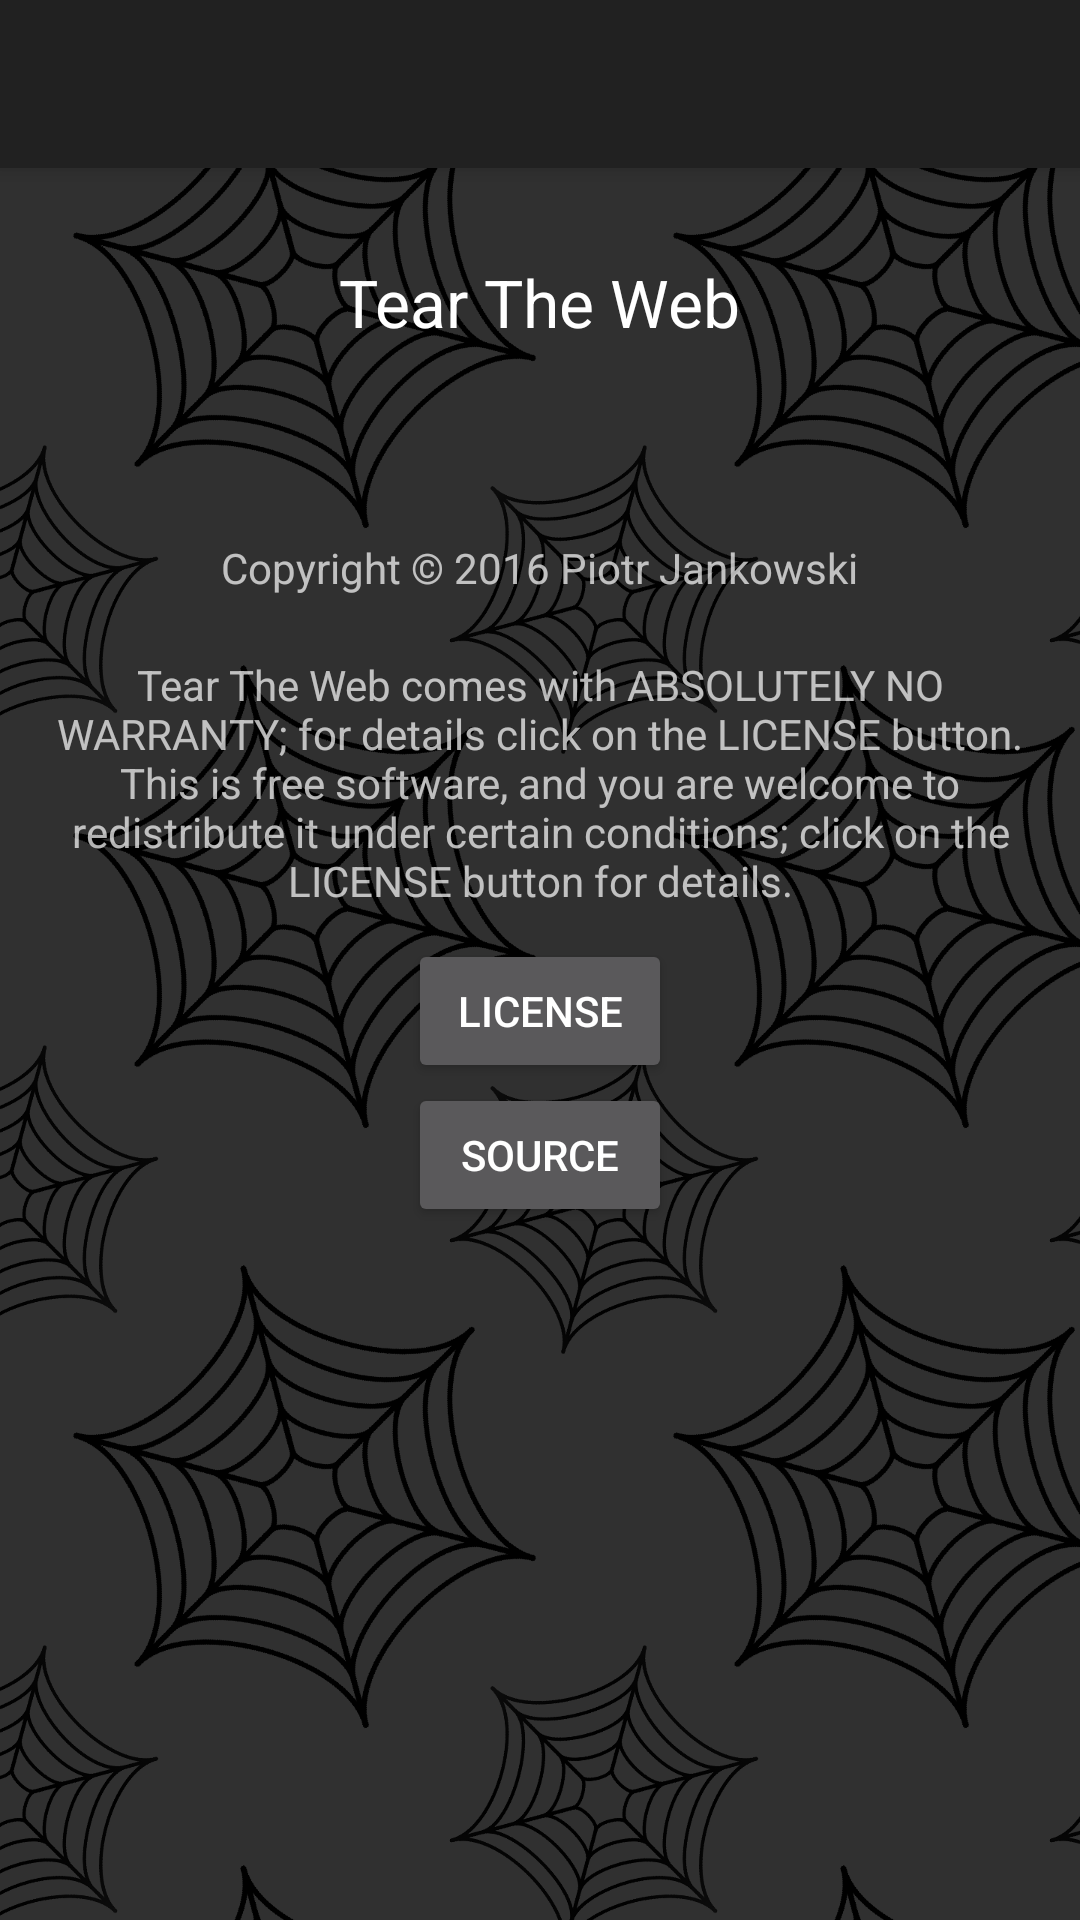

Reconstruct the res/layout file that produces this screen, plus the resources it refers to.
<!-- AndroidManifest.xml: application theme AppTheme -->
<!-- res/layout/layout_about.xml -->
<LinearLayout xmlns:android="http://schemas.android.com/apk/res/android"
    xmlns:tools="http://schemas.android.com/tools"
    android:layout_width="match_parent"
    android:layout_height="match_parent"
    android:background="@drawable/web_repeat"
    android:fitsSystemWindows="true"
    android:orientation="vertical"
    tools:context=".AboutActivity">

    <android.support.v7.widget.Toolbar
        android:id="@+id/toolbar_about"
        android:layout_width="match_parent"
        android:layout_height="?attr/actionBarSize"
        android:layout_marginBottom="20dp"
        android:background="?attr/colorPrimary"
        android:elevation="4dp" />

    <ScrollView
        android:id="@+id/scrollView"
        android:layout_width="match_parent"
        android:layout_height="match_parent"
        android:layout_gravity="center_horizontal">

        <LinearLayout
            android:layout_width="match_parent"
            android:layout_height="wrap_content"
            android:layout_marginLeft="10dp"
            android:layout_marginRight="10dp"
            android:orientation="vertical">

            <TextView
                android:layout_width="wrap_content"
                android:layout_height="wrap_content"
                android:layout_gravity="center_horizontal"
                android:layout_marginBottom="10dp"
                android:layout_marginTop="10dp"
                android:text="@string/app_name"
                android:textAppearance="?android:attr/textAppearanceLarge" />

            <TextView
                android:id="@+id/app_version"
                android:layout_width="wrap_content"
                android:layout_height="wrap_content"
                android:layout_gravity="center_horizontal"
                android:layout_marginBottom="10dp"
                android:layout_marginTop="10dp"
                android:textAppearance="?android:attr/textAppearanceMedium" />

            <TextView
                android:layout_width="wrap_content"
                android:layout_height="wrap_content"
                android:layout_gravity="center_horizontal"
                android:layout_marginBottom="10dp"
                android:layout_marginTop="10dp"
                android:text="@string/app_copyright"
                android:textAppearance="?android:attr/textAppearanceSmall" />

            <TextView
                android:layout_width="wrap_content"
                android:layout_height="wrap_content"
                android:layout_gravity="center_horizontal"
                android:layout_marginBottom="10dp"
                android:layout_marginTop="10dp"
                android:gravity="center_horizontal"
                android:text="@string/app_license"
                android:textAppearance="?android:attr/textAppearanceSmall" />

            <Button
                android:id="@+id/button_license"
                android:layout_width="wrap_content"
                android:layout_height="wrap_content"
                android:layout_gravity="center_horizontal"
                android:text="@string/about_license" />

            <Button
                android:id="@+id/button_source"
                android:layout_width="wrap_content"
                android:layout_height="wrap_content"
                android:layout_gravity="center_horizontal"
                android:text="@string/about_source" />
        </LinearLayout>
    </ScrollView>
</LinearLayout>
<!-- resources referenced by this layout -->
<resources>
  <!-- drawable web_repeat (drawable) -->
  <?xml version="1.0" encoding="utf-8"?>
  <bitmap xmlns:android="http://schemas.android.com/apk/res/android"
      android:src="@drawable/web"
      android:tileMode="repeat" />
  <string name="about_license">License</string>
  <string name="about_source">Source</string>
  <string name="app_copyright">Copyright © 2016 Piotr Jankowski</string>
  <string name="app_license">Tear The Web comes with ABSOLUTELY NO WARRANTY; for details click on the LICENSE button. This is free software, and you are welcome to redistribute it under certain conditions; click on the LICENSE button for details.</string>
  <string name="app_name">Tear The Web</string>
  <style name="AppTheme" parent="Theme.AppCompat.NoActionBar">
          
          
      </style>
  <!-- drawable web: png bitmap (drawable-hdpi, 34817 bytes) -->
</resources>
